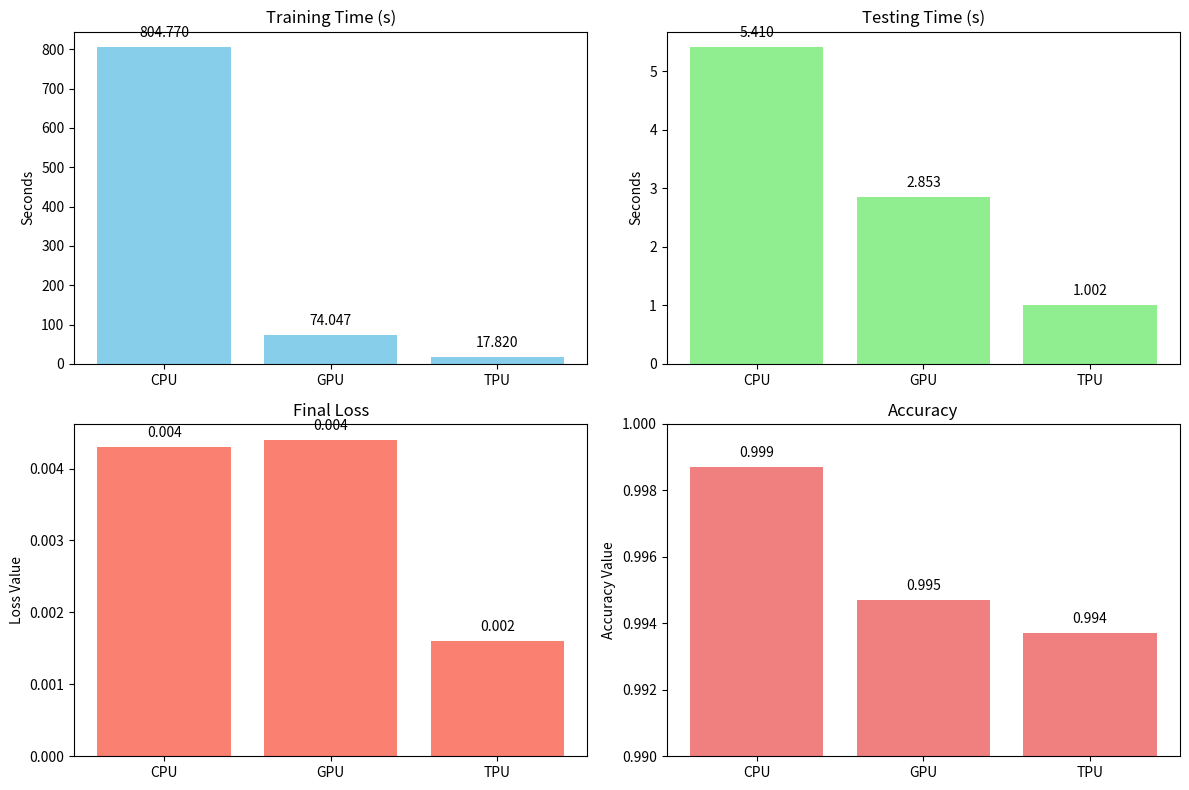

Write the Python code that produced this figure.
import matplotlib.pyplot as plt
import numpy as np

# Data
devices = ["CPU", "GPU", "TPU"]
training_time = [804.77, 74.047, 17.82]  # in seconds
testing_time = [5.41, 2.853, 1.002]  # in seconds
final_loss = [0.0043, 0.0044, 0.0016]
accuracy = [0.9987, 0.9947, 0.9937]


def add_value_labels(ax, spacing=5):
    """
    Add labels to the end of each bar in a bar chart.

    Arguments:
    ax -- matplotlib axes object
    spacing -- distance between the label and the bar
    """
    for rect in ax.patches:
        y_value = rect.get_height()
        x_value = rect.get_x() + rect.get_width() / 2

        # Number of points between bar and label
        space = spacing
        va = 'bottom'

        # If value of bar is negative: place label below bar
        if y_value < 0:
            space *= -1
            va = 'top'

        # Use y value as label and format number with one decimal place
        label = "{:.3f}".format(y_value)

        # Create annotation
        ax.annotate(
            label,                      # Use `label` as label
            (x_value, y_value),         # Place label at end of the bar
            xytext=(0, space),          # Vertically shift label by `space`
            textcoords="offset points",  # Interpret `xytext` as offset in points
            ha='center',                # Horizontally center label
            va=va)                      # Vertically align label differently for
        # positive and negative values.


# Creating subplots with value labels
fig, axs = plt.subplots(2, 2, figsize=(12, 8))

# Bar plots with value labels
axs[0, 0].bar(devices, training_time, color='skyblue')
axs[0, 0].set_title('Training Time (s)')
axs[0, 0].set_ylabel('Seconds')
add_value_labels(axs[0, 0])

axs[0, 1].bar(devices, testing_time, color='lightgreen')
axs[0, 1].set_title('Testing Time (s)')
axs[0, 1].set_ylabel('Seconds')
add_value_labels(axs[0, 1])

axs[1, 0].bar(devices, final_loss, color='salmon')
axs[1, 0].set_title('Final Loss')
axs[1, 0].set_ylabel('Loss Value')
add_value_labels(axs[1, 0])

axs[1, 1].bar(devices, accuracy, color='lightcoral')
axs[1, 1].set_title('Accuracy')
axs[1, 1].set_ylabel('Accuracy Value')
axs[1, 1].set_ylim([0.99, 1])
add_value_labels(axs[1, 1])

# Adjust layout
plt.tight_layout()

# Show plot
plt.show()
